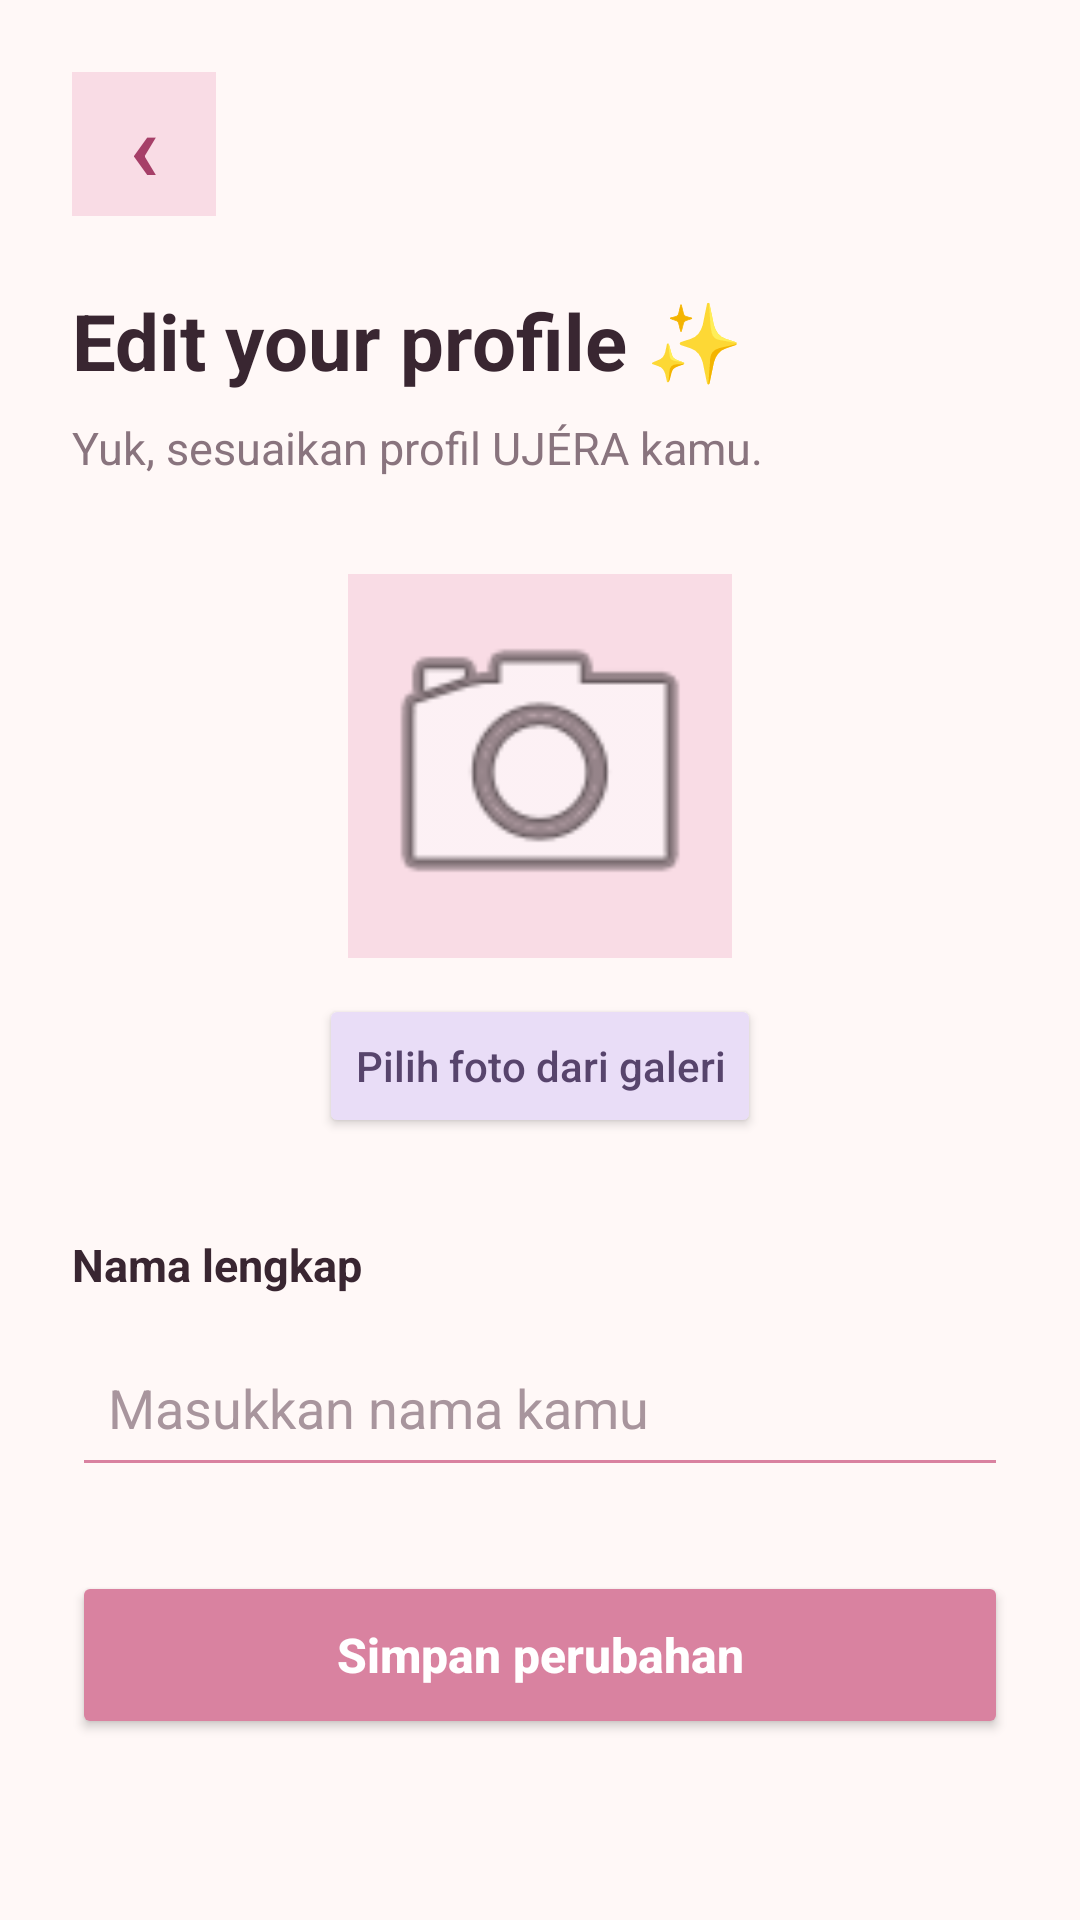

Layout XML and referenced resources for this Android screen:
<!-- AndroidManifest.xml: application theme Theme.UJERA -->
<!-- res/layout/activity_edit_profile.xml -->
<?xml version="1.0" encoding="utf-8"?>
<ScrollView xmlns:android="http://schemas.android.com/apk/res/android"
    android:layout_width="match_parent"
    android:layout_height="match_parent"
    android:background="#FFF8F7"
    android:fillViewport="true">

    <LinearLayout
        android:layout_width="match_parent"
        android:layout_height="wrap_content"
        android:orientation="vertical"
        android:padding="24dp">

        <TextView
            android:id="@+id/tvBack"
            android:layout_width="48dp"
            android:layout_height="48dp"
            android:background="#F9DCE5"
            android:gravity="center"
            android:text="‹"
            android:textColor="#A63F68"
            android:textSize="32sp"
            android:textStyle="bold" />

        <TextView
            android:layout_width="match_parent"
            android:layout_height="wrap_content"
            android:layout_marginTop="24dp"
            android:text="Edit your profile ✨"
            android:textColor="#392631"
            android:textSize="26sp"
            android:textStyle="bold" />

        <TextView
            android:layout_width="match_parent"
            android:layout_height="wrap_content"
            android:layout_marginTop="8dp"
            android:text="Yuk, sesuaikan profil UJÉRA kamu."
            android:textColor="#89747E"
            android:textSize="15sp" />

        <ImageView
            android:id="@+id/ivProfilePhoto"
            android:layout_width="128dp"
            android:layout_height="128dp"
            android:layout_gravity="center_horizontal"
            android:layout_marginTop="32dp"
            android:background="#F9DCE5"
            android:contentDescription="Foto profil"
            android:padding="4dp"
            android:scaleType="centerCrop"
            android:src="@android:drawable/ic_menu_camera" />

        <Button
            android:id="@+id/btnChoosePhoto"
            android:layout_width="wrap_content"
            android:layout_height="wrap_content"
            android:layout_gravity="center_horizontal"
            android:layout_marginTop="12dp"
            android:backgroundTint="#E9DDF7"
            android:text="Pilih foto dari galeri"
            android:textAllCaps="false"
            android:textColor="#57446C" />

        <TextView
            android:layout_width="match_parent"
            android:layout_height="wrap_content"
            android:layout_marginTop="32dp"
            android:text="Nama lengkap"
            android:textColor="#392631"
            android:textSize="15sp"
            android:textStyle="bold" />

        <EditText
            android:id="@+id/etName"
            android:layout_width="match_parent"
            android:layout_height="56dp"
            android:layout_marginTop="8dp"
            android:backgroundTint="#D982A0"
            android:hint="Masukkan nama kamu"
            android:inputType="textPersonName|textCapWords"
            android:paddingHorizontal="12dp"
            android:singleLine="true"
            android:textColor="#392631"
            android:textColorHint="#A8959D" />

        <Button
            android:id="@+id/btnSaveProfile"
            android:layout_width="match_parent"
            android:layout_height="56dp"
            android:layout_marginTop="28dp"
            android:backgroundTint="#D982A0"
            android:text="Simpan perubahan"
            android:textAllCaps="false"
            android:textColor="#FFFFFF"
            android:textSize="16sp"
            android:textStyle="bold" />

    </LinearLayout>
</ScrollView>
<!-- resources referenced by this layout -->
<resources>
  <style name="Theme.UJERA" parent="Base.Theme.UJERA" />
  <style name="Base.Theme.UJERA" parent="Theme.Material3.DayNight.NoActionBar">
          
          
      </style>
</resources>
